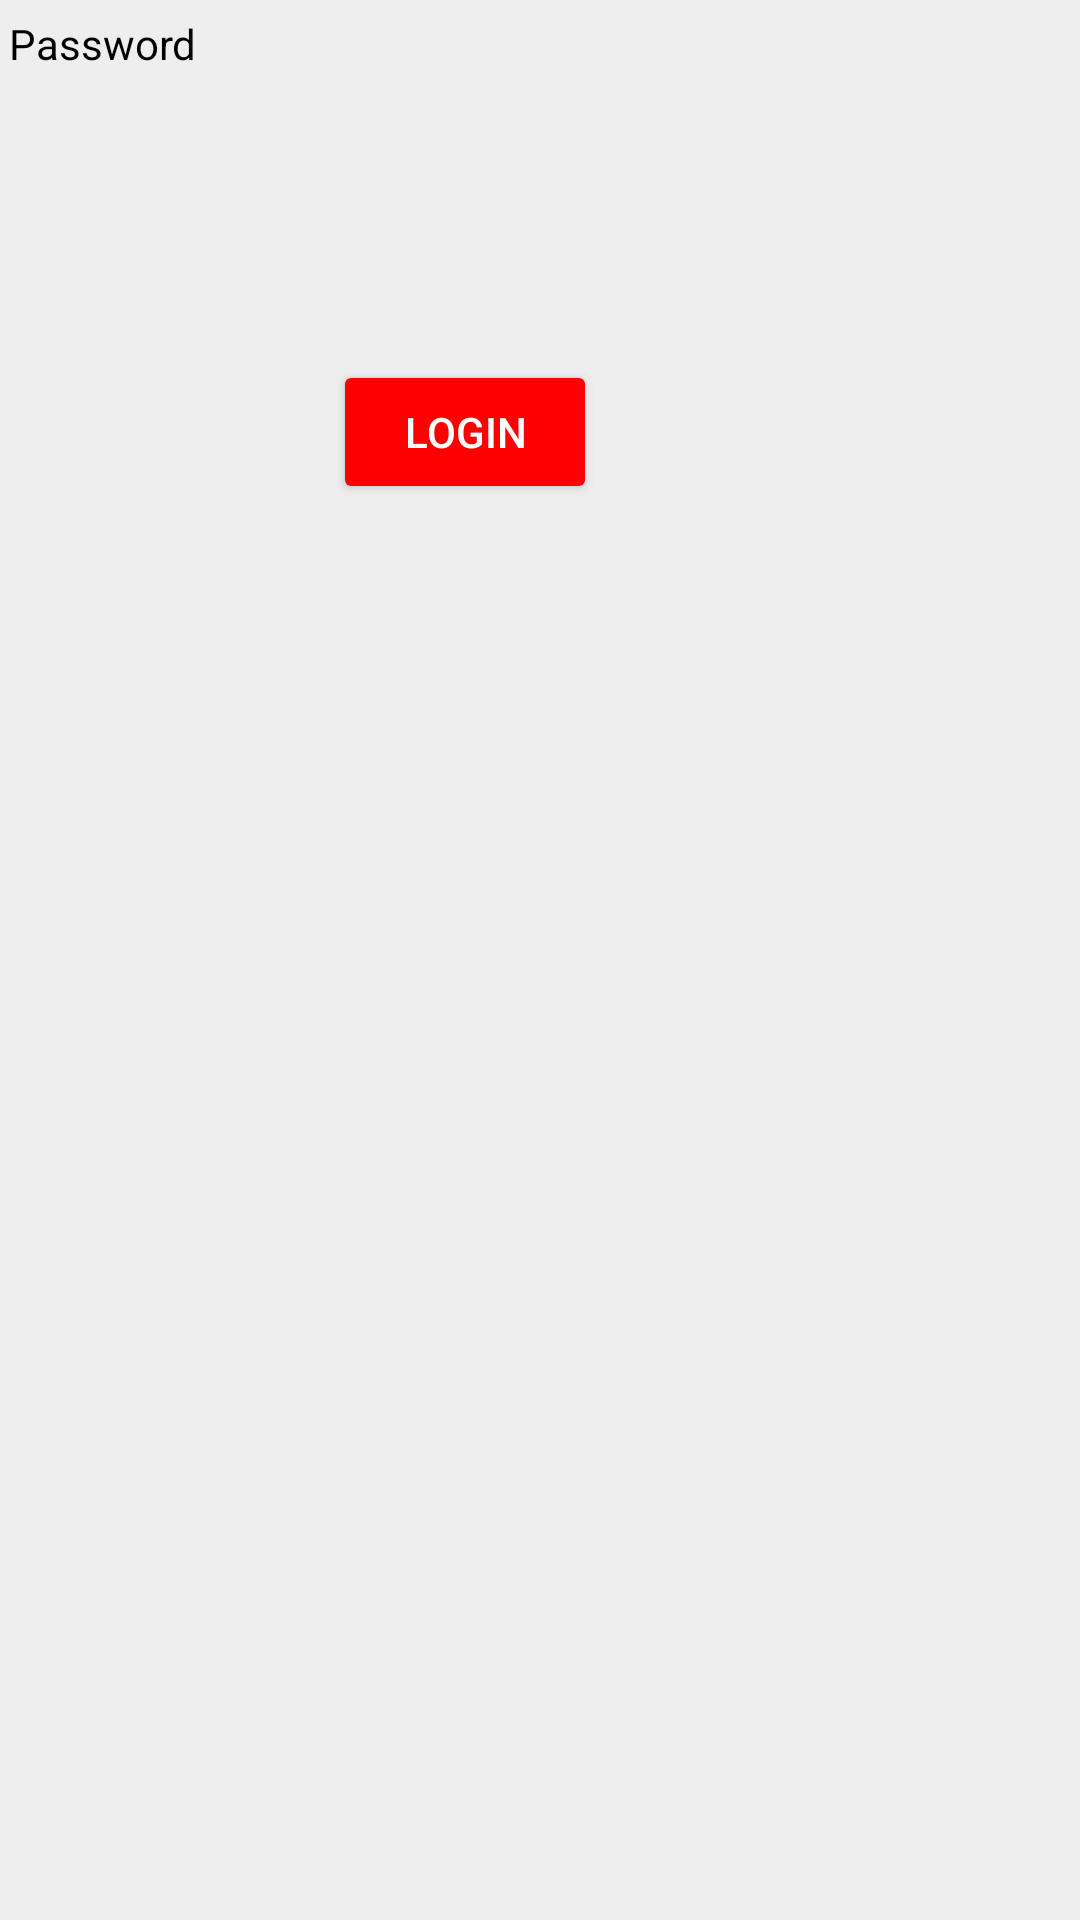

Layout XML and referenced resources for this Android screen:
<!-- AndroidManifest.xml: application theme Theme.AppCompat.NoActionBar -->
<!-- res/layout/activity_login.xml -->
<?xml version="1.0" encoding="utf-8"?>
<android.support.constraint.ConstraintLayout xmlns:android="http://schemas.android.com/apk/res/android"
    xmlns:app="http://schemas.android.com/apk/res-auto"
    xmlns:tools="http://schemas.android.com/tools"
    android:layout_width="match_parent"
    android:layout_height="match_parent"
    android:background="#EEEEEE"
    tools:context=".Login">

    <EditText
        android:id="@+id/TxtUsername"
        android:layout_width="wrap_content"
        android:layout_height="wrap_content"
        android:layout_marginLeft="16dp"
        android:layout_marginTop="27dp"
        android:layout_marginRight="86dp"
        android:layout_marginBottom="659dp"
        android:ems="10"
        android:hint="Username"
        android:inputType="textPersonName"
        android:textColor="@color/black"
        app:layout_constraintBottom_toBottomOf="parent"
        app:layout_constraintEnd_toEndOf="parent"
        app:layout_constraintHorizontal_bias="1.0"
        app:layout_constraintStart_toEndOf="@+id/textView3"
        app:layout_constraintTop_toTopOf="parent"
        app:layout_constraintVertical_bias="1.0" />

    <Button
        android:id="@+id/btnSignup"
        android:layout_width="wrap_content"
        android:layout_height="wrap_content"
        android:layout_marginLeft="161dp"
        android:layout_marginTop="272dp"
        android:layout_marginRight="162dp"
        android:layout_marginBottom="411dp"
        android:text="SignUp"
        android:backgroundTint="#FF0000"
        app:layout_constraintBottom_toBottomOf="parent"
        app:layout_constraintEnd_toEndOf="parent"
        app:layout_constraintHorizontal_bias="1.0"
        app:layout_constraintStart_toStartOf="parent"
        app:layout_constraintTop_toTopOf="parent"
        app:layout_constraintVertical_bias="1.0" />

    <TextView
        android:id="@+id/textView3"
        android:layout_width="wrap_content"
        android:layout_height="wrap_content"
        android:layout_marginStart="34dp"
        android:layout_marginTop="34dp"
        android:layout_marginEnd="313dp"
        android:layout_marginBottom="678dp"
        android:text="Username"
        android:textColor="@color/black"
        app:layout_constraintBottom_toBottomOf="parent"
        app:layout_constraintEnd_toEndOf="parent"
        app:layout_constraintHorizontal_bias="1.0"
        app:layout_constraintStart_toStartOf="parent"
        app:layout_constraintTop_toTopOf="parent"
        app:layout_constraintVertical_bias="1.0"
        android:layout_marginLeft="34dp"
        android:layout_marginRight="313dp" />

    <TextView
        android:id="@+id/textView4"
        android:layout_width="wrap_content"
        android:layout_height="wrap_content"
        android:layout_marginStart="40dp"
        android:layout_marginTop="43dp"
        android:layout_marginEnd="317dp"
        android:layout_marginBottom="628dp"
        android:text="Password"
        android:textColor="@color/black"
        app:layout_constraintBottom_toBottomOf="parent"
        app:layout_constraintEnd_toEndOf="parent"
        app:layout_constraintHorizontal_bias="0.625"
        app:layout_constraintStart_toStartOf="parent"
        app:layout_constraintTop_toBottomOf="@+id/textView3"
        app:layout_constraintVertical_bias="0.0"
        android:layout_marginLeft="40dp"
        android:layout_marginRight="317dp" />

    <Button
        android:id="@+id/btnLogin"
        android:layout_width="wrap_content"
        android:layout_height="wrap_content"
        android:layout_marginStart="161dp"
        android:layout_marginTop="81dp"
        android:layout_marginEnd="161dp"
        android:layout_marginBottom="472dp"
        android:text="Login"
        android:backgroundTint="#FF0000"

        app:layout_constraintBottom_toBottomOf="parent"
        app:layout_constraintEnd_toEndOf="parent"
        app:layout_constraintHorizontal_bias="1.0"
        app:layout_constraintStart_toStartOf="parent"
        app:layout_constraintTop_toBottomOf="@+id/TxtPassword"
        app:layout_constraintVertical_bias="1.0" />

    <EditText
        android:id="@+id/TxtPassword"
        android:layout_width="wrap_content"
        android:layout_height="wrap_content"
        android:layout_marginStart="20dp"
        android:layout_marginTop="84dp"
        android:layout_marginEnd="86dp"
        android:layout_marginBottom="602dp"
        android:ems="10"
        android:hint="Password"
        android:inputType="textPassword"
        android:textColor="@color/black"
        app:layout_constraintBottom_toBottomOf="parent"
        app:layout_constraintEnd_toEndOf="parent"
        app:layout_constraintHorizontal_bias="0.0"
        app:layout_constraintStart_toEndOf="@+id/textView4"
        app:layout_constraintTop_toTopOf="parent"
        app:layout_constraintVertical_bias="1.0"
        android:layout_marginLeft="20dp"
        android:layout_marginRight="86dp" />

</android.support.constraint.ConstraintLayout>
<!-- resources referenced by this layout -->
<resources>

  <!-- not gathered from this repository: default colours our renderer supplied (Android Studio template values) -->
  <color name="black">#FF000000</color>
</resources>
